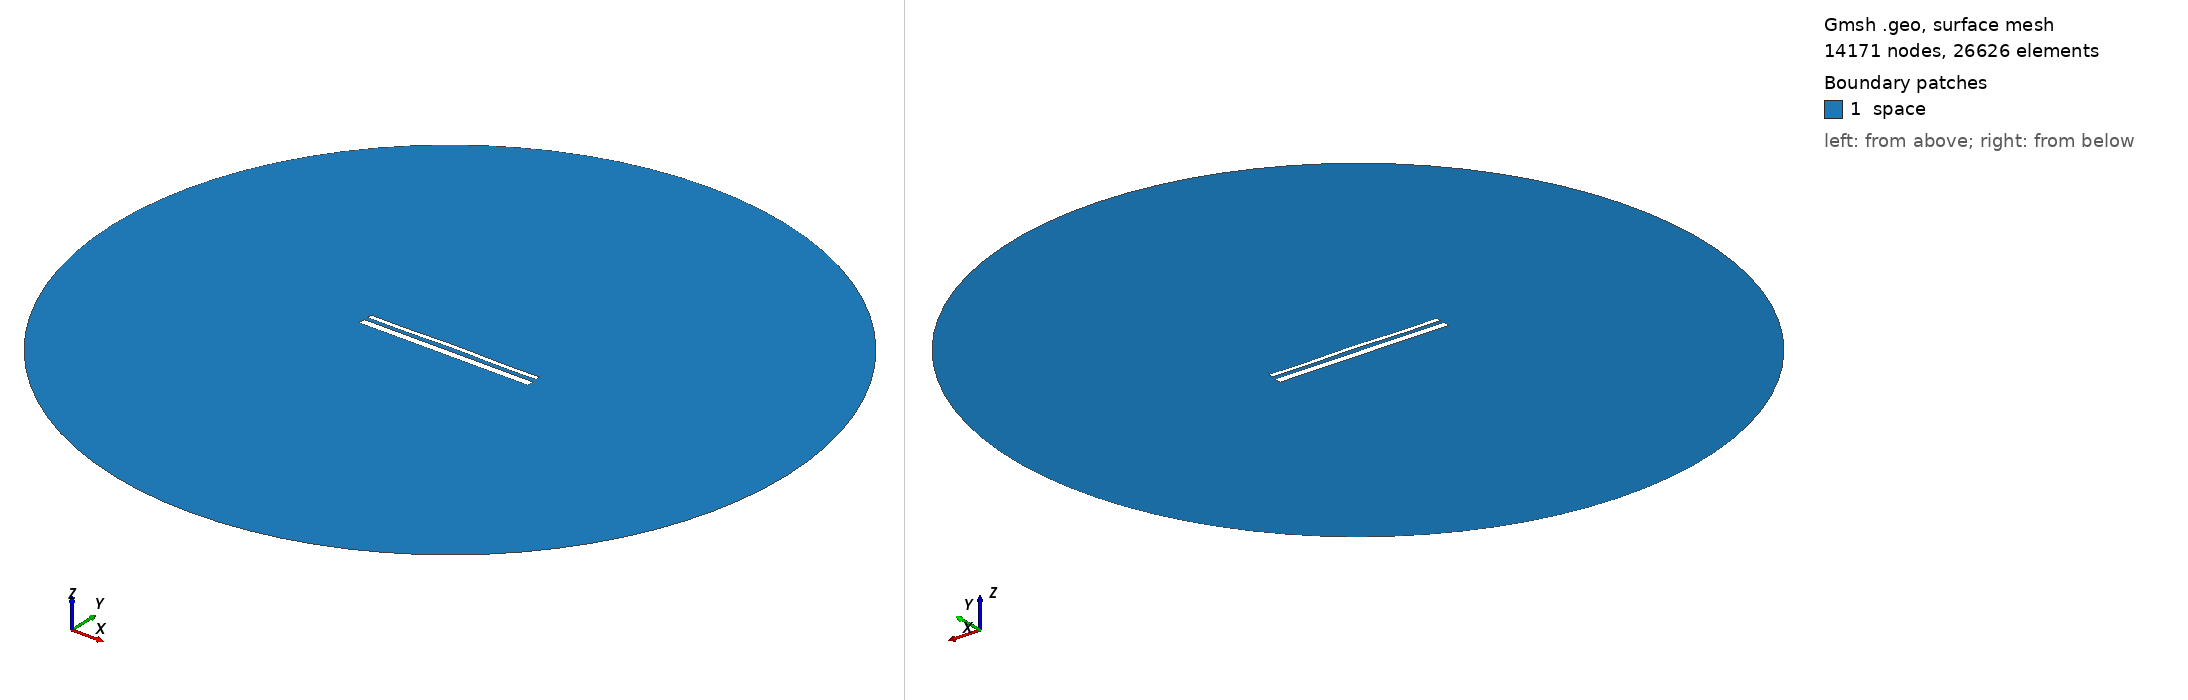

Gmsh geometry script, surface-meshed: 14171 nodes, 26626 surface elements. Boundary patches (legend numbers): 1 space. Left view from above one corner, right view from below the opposite corner. Legend entries are the model's physical surfaces. The drawing asked Gmsh for element sizes between 1% and 20% of the model's largest extent; the script's own settings can give other sizes.

=== 14361.geo (drawn) ===
//---------------------------------------
// Geometry kernel
//---------------------------------------

SetFactory("OpenCASCADE");



//---------------------------------------
// Parameters of the geometry
//---------------------------------------

// Overetch of the upper plate
overetch = 0.5;

// Distance between the plates
distance = 2.0;

// Discretization over the x axis (for the deformation)
nx = 50; 

// Length of the plate
L = 100 - overetch; 

// Number of modes
n = 4; 

// 1st mode coefficient
coeff(1) = 0.15;
beta(1) = 0.596864 * 3.1415926535 / L;

// 2nd mode coefficient
coeff(2) = 0.15;
beta(2) = 1.49418 * 3.1415926535 / L;

// 3rd mode coefficient
coeff(3) = 0.0;
beta(3) = 2.50025 * 3.1415926535 / L;

// 4th mode coefficient
coeff(4) = -0.15;
beta(4) = 3.49999 * 3.1415926535 / L;



//---------------------------------------
// Upper plate (deformed rectangle)
//---------------------------------------

// Coordiantes of the upper plate
xmin = -50;
xmax = 50 - overetch;

// Height of the upper plate
yheight = 4 - 2 * overetch;

// Indexes of the points
UpperID[] = {};
LowerID[] = {};
LeftID[] = {};
RightID[] = {};

// Point index
p = 1;

// Horizontal edges
For i In {1:nx}
    x = xmin + (i-1)*(xmax - xmin)/(nx-1);

    y_bottom = distance / 2 + overetch;
    For j In {1:n}
        C = (Cosh(beta(j)*L) + Cos(beta(j)*L)) / (Sinh(beta(j)*L) + Sin(beta(j)*L));
        y_bottom  = y_bottom + coeff(j) * (Cosh(beta(j)*(x+50)) - Cos(beta(j)*(x+50)) - C * (Sinh(beta(j)*(x+50)) - Sin(beta(j)*(x+50))));
    EndFor

    y_top = y_bottom + yheight;

    Point(p) = {x, y_top, 0, 1.0};
    UpperID[i] = p;
    p = p + 1;

    Point(p) = {x, y_bottom, 0, 1.0};
    LowerID[i] = p;
    p = p + 1;
EndFor

// Create point lists
UpperPts[] = {}; LowerPts[] = {};
For i In {1:nx}
  UpperPts[] += {UpperID[i]};
  LowerPts[] += {LowerID[i]};
EndFor

// Build splines
Spline(1) = {UpperPts[]};
Spline(2) = {LowerPts[]};
Line(3) = {LowerPts[nx-1], UpperPts[nx-1]};
Line(4) = {LowerPts[0], UpperPts[0]};

// Build the plane surface
Curve Loop(1) = {2, 3, -1, -4};
Plane Surface(1) = {1};



//---------------------------------------
// Lower plate (rectangle)
//---------------------------------------

// Vertices
Point(1001) = {-50, -1, 0, 1.0};
Point(1002) = { 50, -1, 0, 1.0};
Point(1003) = { 50,  -5, 0, 1.0};
Point(1004) = {-50,  -5, 0, 1.0};

// Edges
Line(5) = {1001, 1002};
Line(6) = {1002, 1003};
Line(7) = {1003, 1004};
Line(8) = {1004, 1001};

// Plane surface
Line Loop(2) = {5, 6, 7, 8};
Plane Surface(2) = {2}; 



//---------------------------------------
// Outer (fictious) boundary
//---------------------------------------

// Points
Point(1005) = {0, 0, 0};       // Center
Point(1006) = {200, 0, 0};     // Start point
Point(1007) = {0, 200, 0};     // 90 degrees
Point(1008) = {-200, 0, 0};    // 180 degrees
Point(1009) = {0, -200, 0};    // 270 degrees

// Circle arcs (each needs start, center, end)
Circle(9) = {1006, 1005, 1007};
Circle(10) = {1007, 1005, 1008};
Circle(11) = {1008, 1005, 1009};
Circle(12) = {1009, 1005, 1006};

// Plane surface for the entire domain
Curve Loop(3) = {9, 10, 11, 12};
Surface(3) = {3};

// Subtract the plates from the whole domain to obtain the actual domain where we want to solve the equations
BooleanDifference{ Surface{3}; Delete; }{ Surface{1}; Surface{2}; Delete; }




//---------------------------------------
// Transfinite Lines/Curves
//---------------------------------------

// Set the number of points on the boundaries
r = 7;

// Plates
Transfinite Curve {1, 2} = 50*r Using Progression 1;
Transfinite Curve {3, 4} = 2*r Using Progression 1;
Transfinite Line {5, 7} = 50*r Using Progression 1;
Transfinite Line {6, 8} = 2*r Using Progression 1;

// Outer boundary
Transfinite Line {9, 10, 11, 12} = 20 Using Progression 1;



//---------------------------------------
// Physical groups
//---------------------------------------                

// Physical curves (boundaries)
Physical Line("force_segment", 10) = {2};
Physical Line("upper_plate", 11) = {1, 3, 4};
Physical Line("lower_plate", 12) = {5, 6, 7, 8};
Physical Line("boundary", 20) = {9, 10, 11, 12};

// Physical Surfaces
Physical Surface("space", 30) = {3};



//---------------------------------------
// 6. Generate the Mesh
//---------------------------------------

// 2D mesh generation
Mesh 2;
